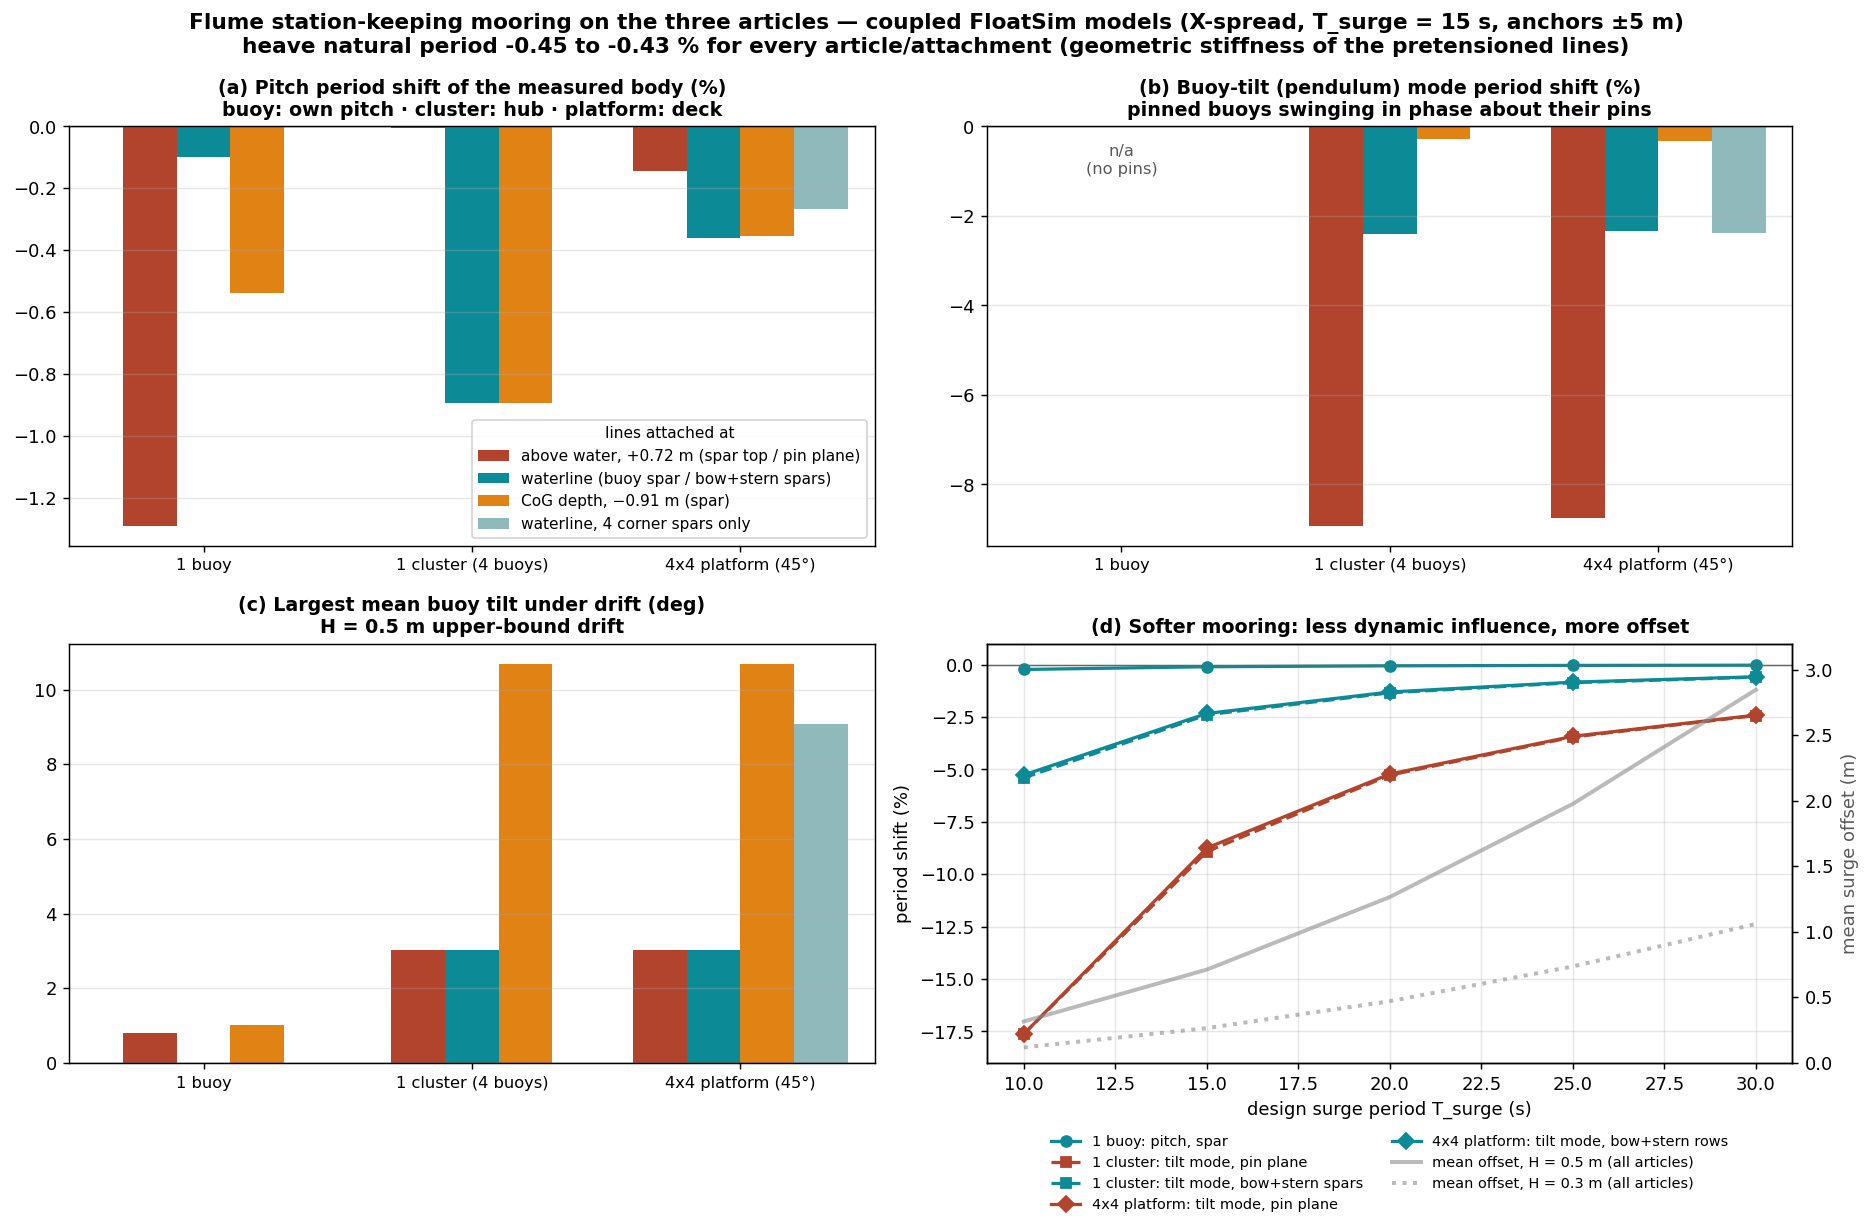

Values plotted in this chart, from the file beside it:
article, attachment, Kx_Npm, Ky_Npm, Kz_geo_Npm, T_surge_s, surge_MAC, dT_heave_pct, T_pitch_unmoored_s, T_pitch_moored_s, dT_pitch_pct, pitch_MAC, T_tilt_unmoored_s, T_tilt_moored_s, dT_tilt_pct, tilt_MAC, offset_H0.5_m, trim_H0.5_deg, buoy_tilt_H0.5_deg, offset_H0.3_m, trim_H0.3_deg, buoy_tilt_H0.3_deg
1 buoy, spar top (+0.72 m), 7.09, 2.43, 1.68, 15.2, 0.999, -0.429, 2.113, 2.086, -1.291, 1.0, , , , , 0.747, -0.81, 0.81, 0.278, -0.302, 0.302
1 buoy, spar, waterline, 7.09, 2.43, 1.68, 15.02, 1.0, -0.429, 2.113, 2.111, -0.099, 1.0, , , , , 0.737, 0.0, 0.0, 0.274, 0.0, 0.0
1 buoy, spar, CoG depth (-0.91 m), 7.09, 2.43, 1.68, 15.08, 1.0, -0.429, 2.113, 2.102, -0.538, 1.0, , , , , 0.753, 1.023, 1.023, 0.28, 0.381, 0.381
1 cluster (4 buoys), pin plane (+0.72 m), 29.08, 9.85, 6.76, 16.54, 0.995, -0.45, 2.595, 2.595, -0.004, 0.983, 2.856, 2.601, -8.921, 0.977, 0.718, -0.0, 3.031, 0.267, 0.0, 1.129
1 cluster (4 buoys), bow+stern spars, waterline, 29.08, 9.85, 6.76, 15.92, 0.982, -0.45, 2.595, 2.572, -0.895, 1.0, 2.856, 2.788, -2.393, 0.998, 0.756, 0.0, 3.031, 0.282, 0.0, 1.129
1 cluster (4 buoys), bow+stern spars, CoG depth (-0.91 m), 29.08, 9.85, 6.76, 17.41, 0.949, -0.45, 2.595, 2.572, -0.895, 1.0, 2.856, 2.848, -0.28, 0.999, 1.022, -0.0, 10.7, 0.38, 0.0, 3.985
4x4 platform (45°), pin plane (+0.72 m), 117.4, 39.62, 27.09, 16.48, 0.994, -0.452, 2.631, 2.627, -0.145, 0.919, 2.924, 2.668, -8.747, 0.914, 0.712, 0.0, 3.031, 0.265, 0.0, 1.129
4x4 platform (45°), bow+stern rows (8 spars), waterline, 117.4, 39.62, 27.09, 15.84, 0.982, -0.452, 2.631, 2.621, -0.36, 0.907, 2.924, 2.856, -2.327, 0.998, 0.75, -0.0, 3.031, 0.279, 0.0, 1.129
4x4 platform (45°), bow+stern rows (8 spars), CoG depth (-0.…, 117.4, 39.62, 27.09, 17.35, 0.947, -0.452, 2.631, 2.621, -0.354, 0.908, 2.924, 2.914, -0.32, 0.999, 1.015, -0.0, 10.7, 0.378, -0.0, 3.985
4x4 platform (45°), 4 corner spars, waterline, 117.4, 39.62, 27.09, 16.74, 0.962, -0.452, 2.631, 2.623, -0.268, 0.904, 2.924, 2.854, -2.376, 0.996, 0.826, 0.0, 9.094, 0.307, -0.0, 3.386
